Photos from the image-classification dataset "data" in the GitHub repository GulagWinner01/Cacao_Classifier_Streamlit. Its 3 classes are: danada, madura, verde.

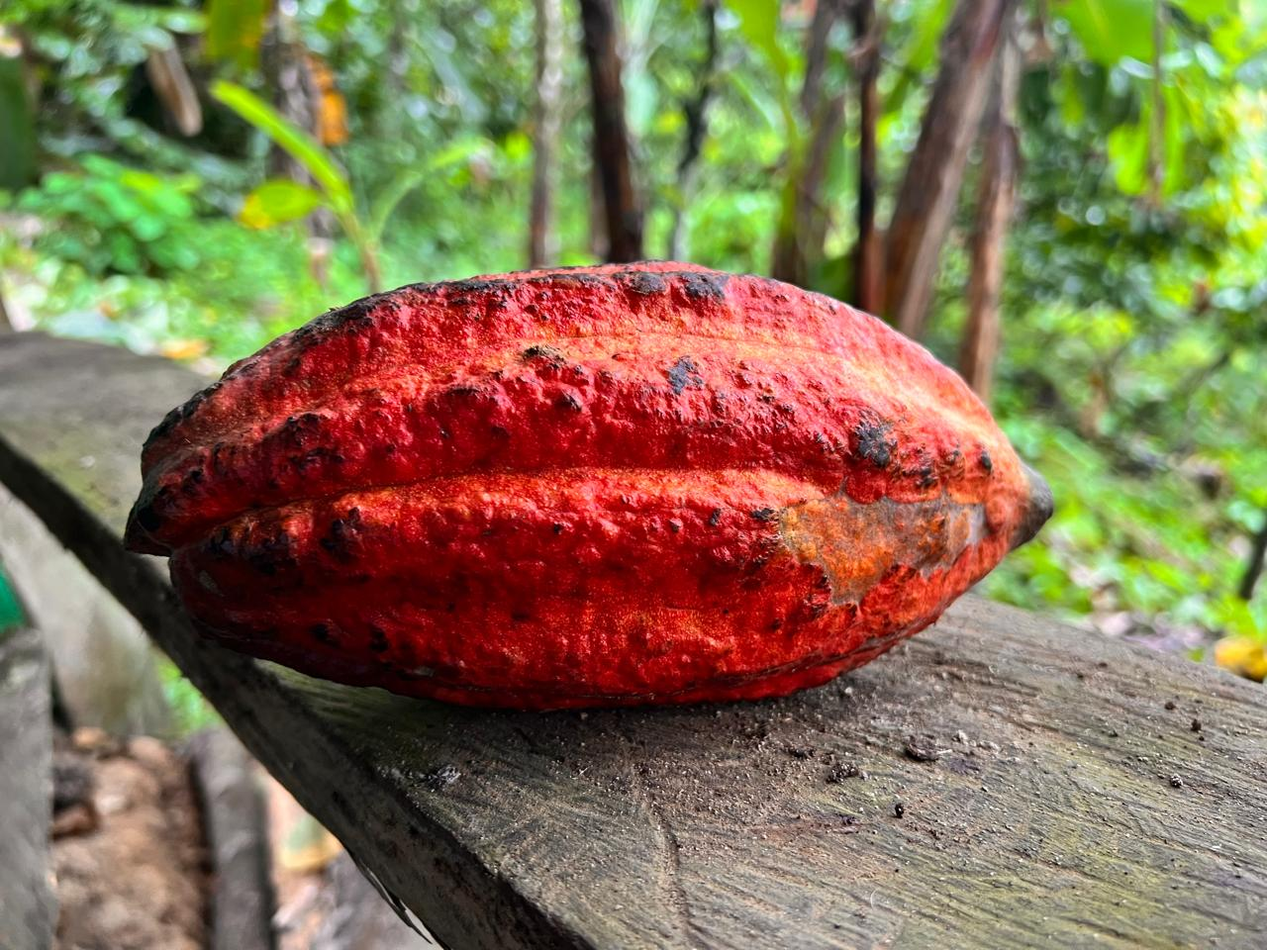
Label: madura

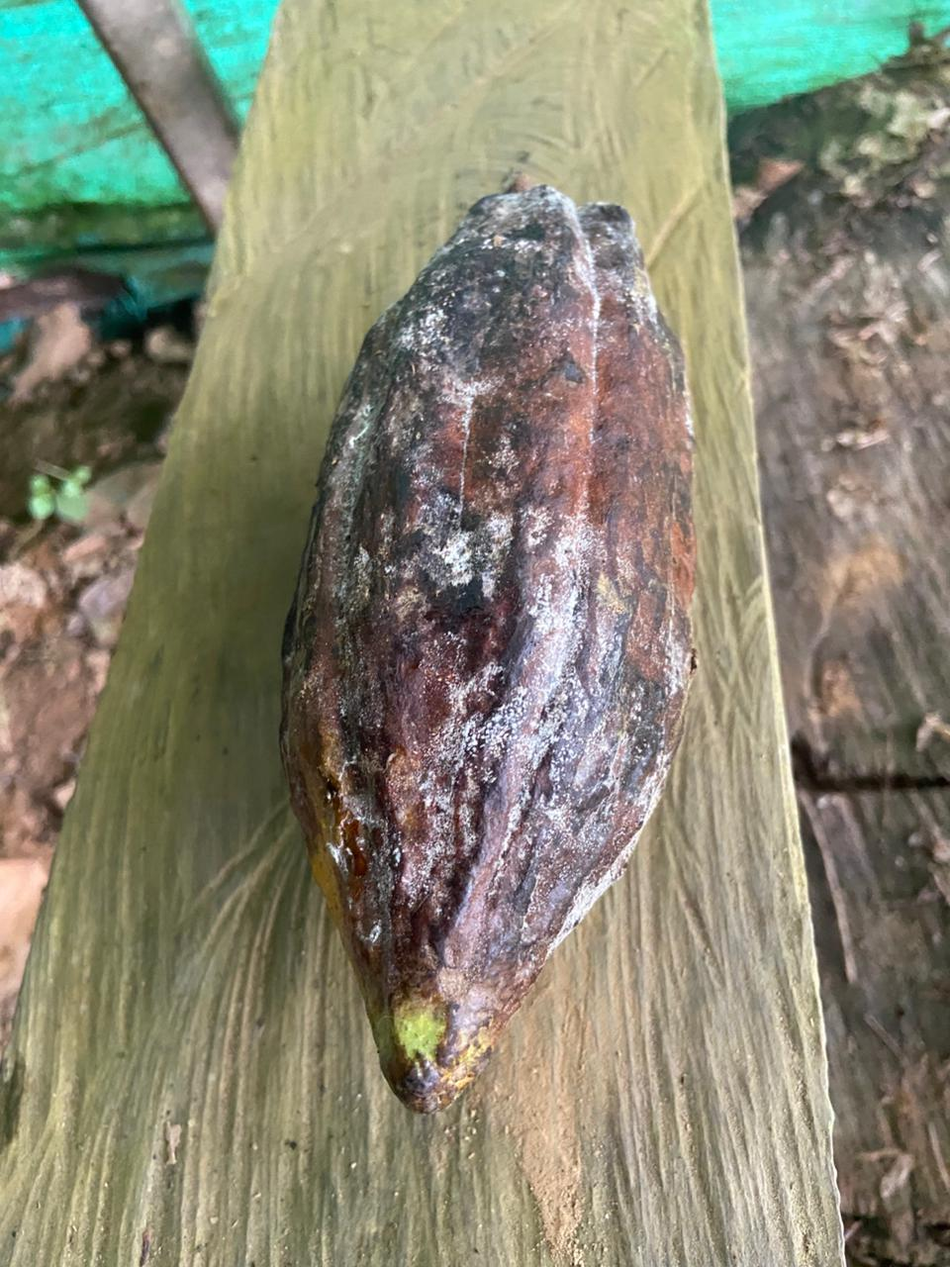
Label: danada

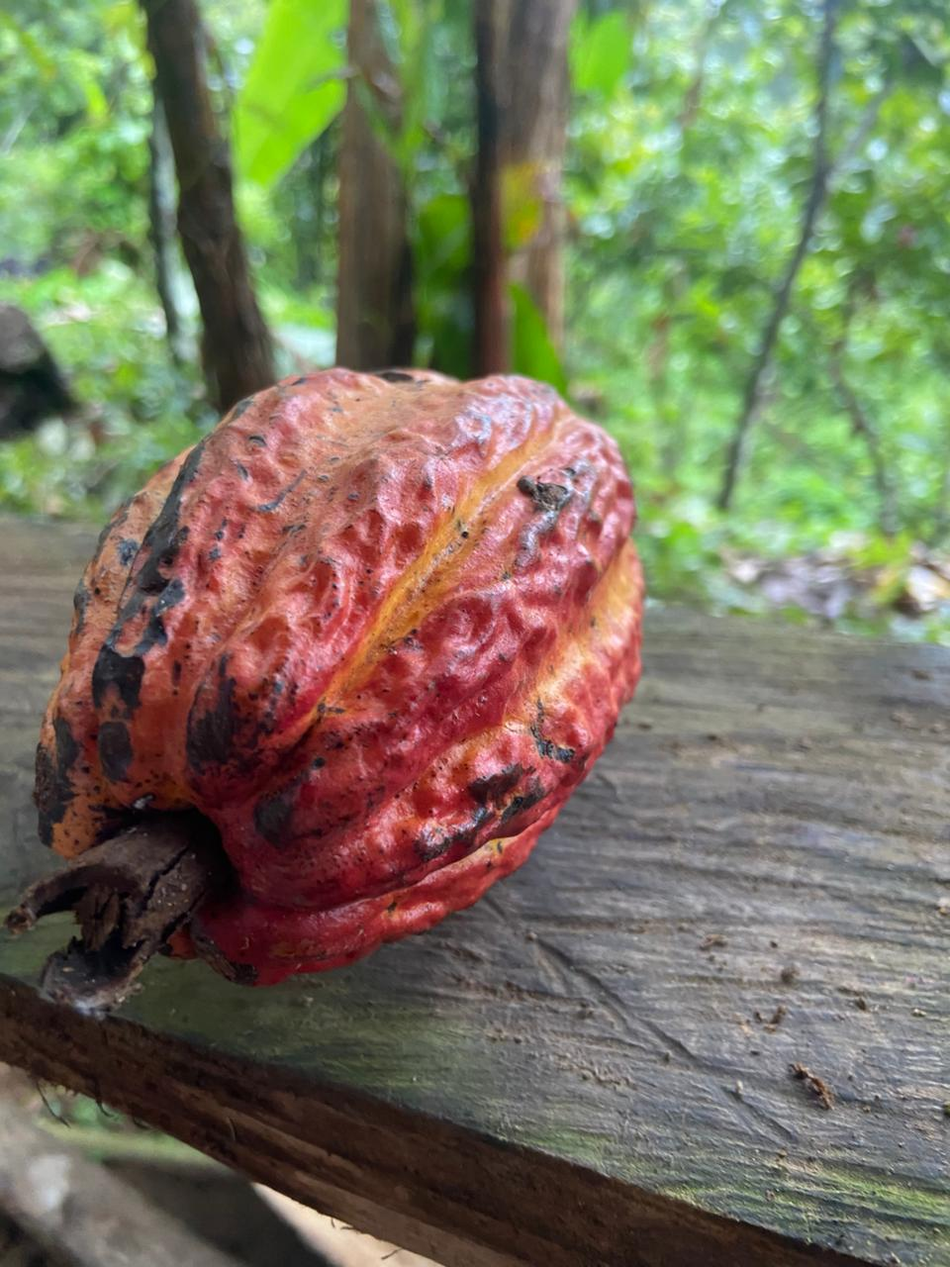
Label: madura

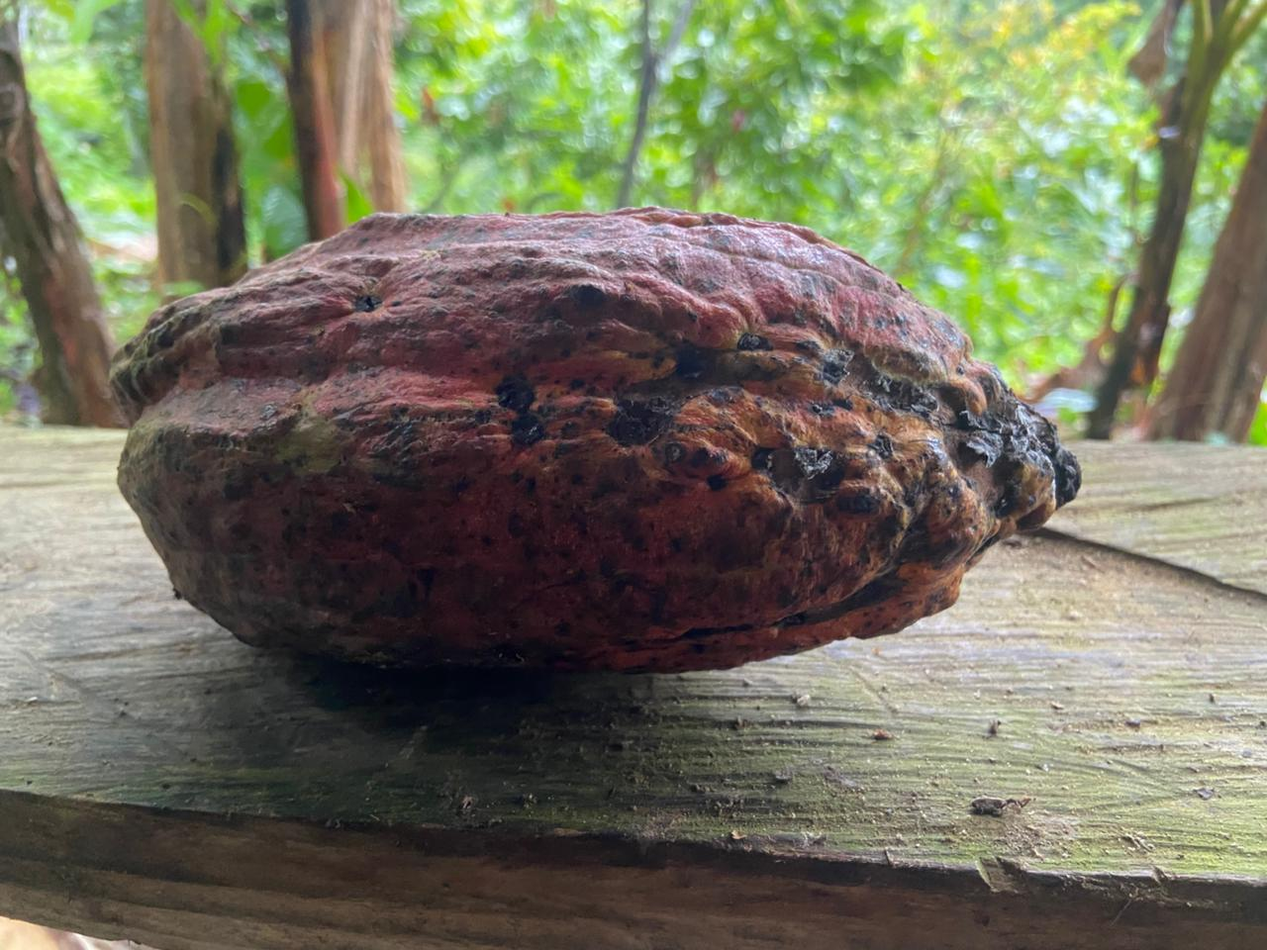
Label: danada

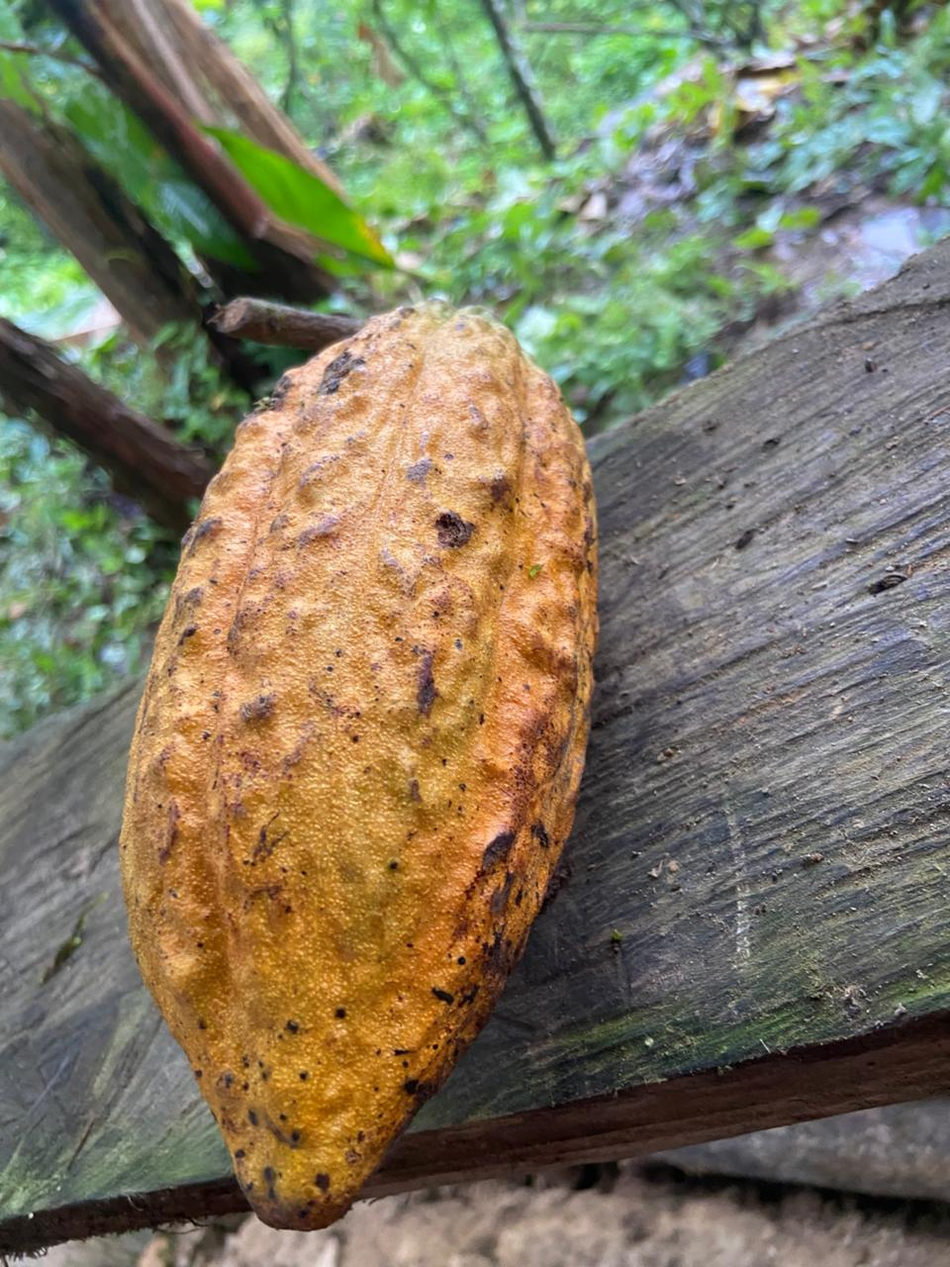
Label: madura

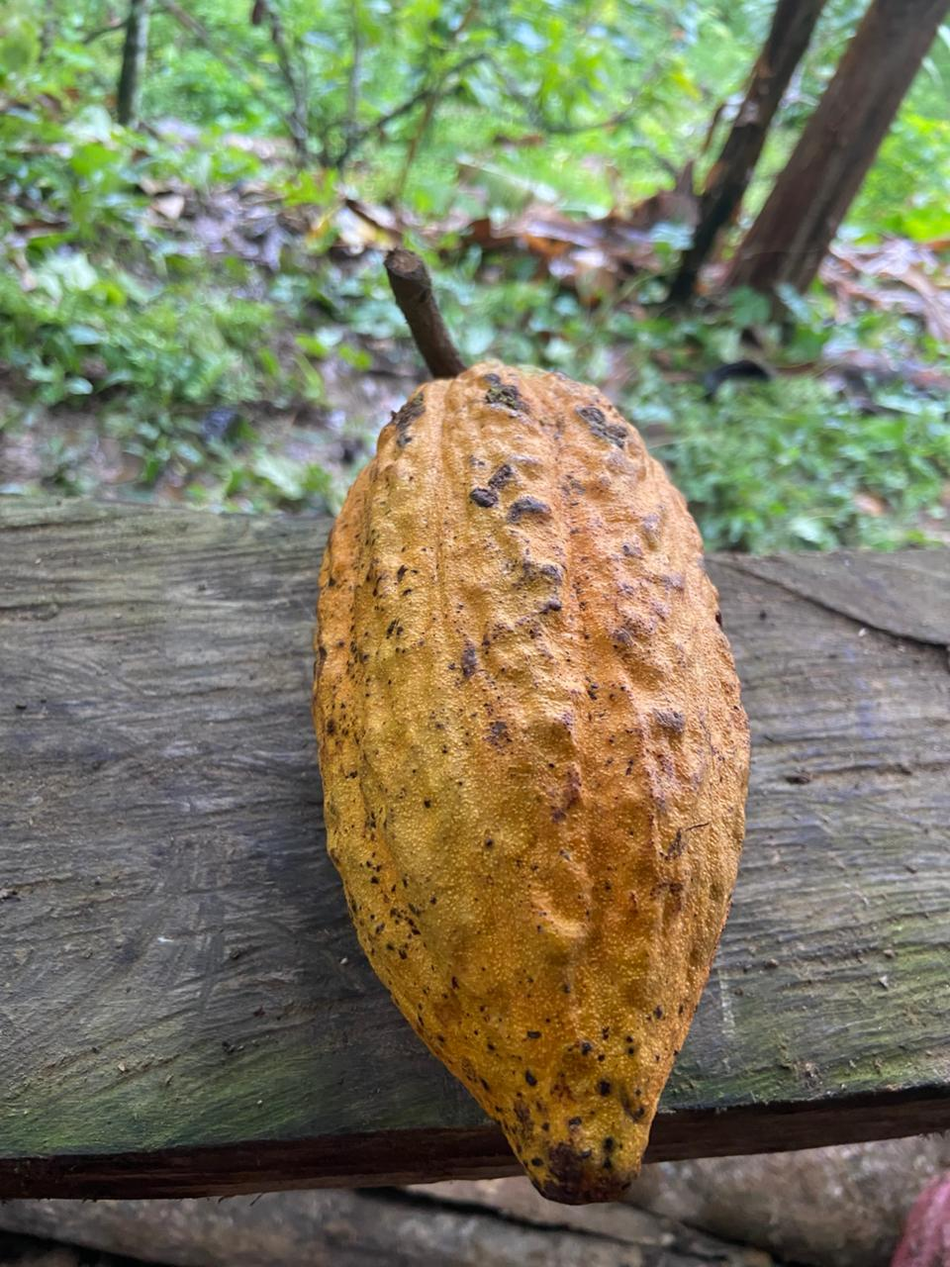
Label: madura
